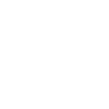
t = 0.00 s
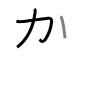
t = 2.50 s
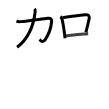
t = 4.75 s
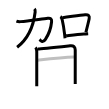
t = 7.25 s
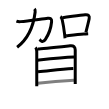
t = 9.50 s
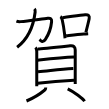
t = 12.00 s

The animated SVG that drew these frames (rendered in a browser with its animation timeline set to each time). Animation: 12 SMIL elements (animate=12); one cycle of 12.00 s.

<svg width="109px" height="109px" viewBox="0 0 px 109px" xmlns="http://www.w3.org/2000/svg" xmlns:xlink="http://www.w3.org/1999/xlink" xml:space="preserve" version="1.1"  baseProfile="full">
<path d="M16.4,21.14c1.12,0.42,3.14,0.6,4.33,0.49c7.14-0.64,22.07-2.87,27.02-3.41c2.92-0.32,4.14,0.58,3.85,3.54c-0.43,4.44-1.9,11.18-6.18,17.54c-3.01,4.47-5.17,0.7-5.97,0.14" style="fill:none;stroke:black;stroke-width:3;opacity:0">
  <animate attributeType="CSS" attributeName="opacity" from="0" to="1" begin="0s" dur="1s" repeatCount="Indefinite" fill="freeze" />
</path>
<path d="M34.36,8.93c0.79,0.79,0.88,2.31,0.79,3.09c-1.28,11.11-5.4,25.48-18.03,35.25" style="fill:none;stroke:black;stroke-width:3;opacity:0">
  <animate attributeType="CSS" attributeName="opacity" from="0" to="1" begin="1s" dur="1s" repeatCount="Indefinite" fill="freeze" />
</path>
<path d="M60.36,16.61c1.14,0.64,1.6,2.06,1.9,3.39c0.76,3.3,1.6,8.15,2.36,14.35c0.15,1.24,0.3,2.53,0.45,3.88" style="fill:none;stroke:black;stroke-width:3;opacity:0">
  <animate attributeType="CSS" attributeName="opacity" from="0" to="1" begin="2s" dur="1s" repeatCount="Indefinite" fill="freeze" />
</path>
<path d="M62.54,17.64c9.21-1.14,17.33-2.39,22.65-2.84c3.29-0.28,4.56,0.96,3.97,4.04c-0.63,3.3-1.66,6.66-3.26,13.58" style="fill:none;stroke:black;stroke-width:3;opacity:0">
  <animate attributeType="CSS" attributeName="opacity" from="0" to="1" begin="3s" dur="1s" repeatCount="Indefinite" fill="freeze" />
</path>
<path d="M66.1,35.73c6.59-0.69,11.88-1.28,17.77-1.73c1.4-0.11,2.83-0.2,4.31-0.29" style="fill:none;stroke:black;stroke-width:3;opacity:0">
  <animate attributeType="CSS" attributeName="opacity" from="0" to="1" begin="4s" dur="1s" repeatCount="Indefinite" fill="freeze" />
</path>
<path d="M35.47,47.53c0.94,0.94,1.29,2.1,1.29,3.88c0,4-0.01,21.4-0.01,30.47c0,1.91,0,3.46,0.01,4.42" style="fill:none;stroke:black;stroke-width:3;opacity:0">
  <animate attributeType="CSS" attributeName="opacity" from="0" to="1" begin="5s" dur="1s" repeatCount="Indefinite" fill="freeze" />
</path>
<path d="M37.81,48.88c3.55-0.14,29.11-2.81,32.33-3.14c3.61-0.37,5.09,1.01,5.09,4.35c0.01,5.73,0,20.51,0,28.53c0,3.05,0,5.12,0,5.35" style="fill:none;stroke:black;stroke-width:3;opacity:0">
  <animate attributeType="CSS" attributeName="opacity" from="0" to="1" begin="6s" dur="1s" repeatCount="Indefinite" fill="freeze" />
</path>
<path d="M37.75,60.17c11-1.17,24.75-2.67,36.27-3.07" style="fill:none;stroke:black;stroke-width:3;opacity:0">
  <animate attributeType="CSS" attributeName="opacity" from="0" to="1" begin="7s" dur="1s" repeatCount="Indefinite" fill="freeze" />
</path>
<path d="M38.04,71.66c11.21-0.91,20.71-2.41,35.31-3.21" style="fill:none;stroke:black;stroke-width:3;opacity:0">
  <animate attributeType="CSS" attributeName="opacity" from="0" to="1" begin="8s" dur="1s" repeatCount="Indefinite" fill="freeze" />
</path>
<path d="M37.71,83.27c10.67-1.14,24.42-2.27,36.31-2.96" style="fill:none;stroke:black;stroke-width:3;opacity:0">
  <animate attributeType="CSS" attributeName="opacity" from="0" to="1" begin="9s" dur="1s" repeatCount="Indefinite" fill="freeze" />
</path>
<path d="M45.77,87.44c-0.02,1.18-0.36,2.03-1.31,2.83C40.62,93.5,34.5,97.62,26.5,101" style="fill:none;stroke:black;stroke-width:3;opacity:0">
  <animate attributeType="CSS" attributeName="opacity" from="0" to="1" begin="10s" dur="1s" repeatCount="Indefinite" fill="freeze" />
</path>
<path d="M67.69,88.93c6.87,3.35,15,9.41,16.87,12.34" style="fill:none;stroke:black;stroke-width:3;opacity:0">
  <animate attributeType="CSS" attributeName="opacity" from="0" to="1" begin="11s" dur="1s" repeatCount="Indefinite" fill="freeze" />
</path>
</svg>
